Run: headless pygame with SDL's dummy video driver; simulated clock (each Clock.tick advances the game by its frame time, no real sleeping); random seed 0; keys injected as events and as key.get_pressed() state; mouse plan: one left click at the window centre at the start of phase 2, then a move to the lower-right quarter at the start of phase 3.
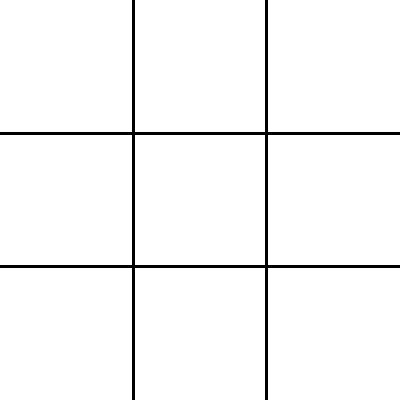
Frame 1 of 4 · flips 1–60 · no input
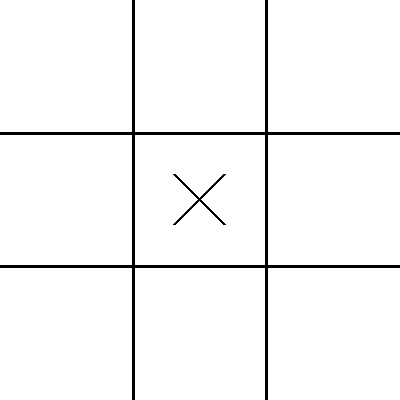
Frame 2 of 4 · flips 61–180 · clicked the window centre · tapped SPACE, RETURN · held RIGHT (→), D
Frame 3 of 4 · flips 181–300 · moved the mouse to the lower-right quarter · held DOWN (↓), S · screen unchanged from frame 2, image omitted
Frame 4 of 4 · flips 301–420 · held LEFT (←), A, UP (↑), W · screen unchanged from frame 3, image omitted

The pygame program that drew these frames:

import pygame
import sys

# Initialize Pygame
pygame.init()

# Set up the display
WIDTH = 400
HEIGHT = 400
LINE_COLOR = (0, 0, 0)
BG_COLOR = (255, 255, 255)

screen = pygame.display.set_mode((WIDTH, HEIGHT))
pygame.display.set_caption("Tic Tac Toe")

# Board setup
board = [['', '', ''],
         ['', '', ''],
         ['', '', '']]

# Player setup
current_player = 'X'
winner = None

# Font setup
FONT_SIZE = 80
font = pygame.font.Font(None, FONT_SIZE)

# Calculate cell size
CELL_SIZE = WIDTH // 3

# Game loop
running = True

def draw_board():
    screen.fill(BG_COLOR)

    # Draw vertical lines
    pygame.draw.line(screen, LINE_COLOR, (CELL_SIZE, 0), (CELL_SIZE, HEIGHT), 3)
    pygame.draw.line(screen, LINE_COLOR, (CELL_SIZE * 2, 0), (CELL_SIZE * 2, HEIGHT), 3)

    # Draw horizontal lines
    pygame.draw.line(screen, LINE_COLOR, (0, CELL_SIZE), (WIDTH, CELL_SIZE), 3)
    pygame.draw.line(screen, LINE_COLOR, (0, CELL_SIZE * 2), (WIDTH, CELL_SIZE * 2), 3)

    # Draw X's and O's
    for row in range(3):
        for col in range(3):
            cell = board[row][col]
            if cell == 'X':
                x = col * CELL_SIZE + CELL_SIZE // 2
                y = row * CELL_SIZE + CELL_SIZE // 2
                pygame.draw.line(screen, LINE_COLOR, (x - 25, y - 25), (x + 25, y + 25), 3)
                pygame.draw.line(screen, LINE_COLOR, (x - 25, y + 25), (x + 25, y - 25), 3)
            elif cell == 'O':
                x = col * CELL_SIZE + CELL_SIZE // 2
                y = row * CELL_SIZE + CELL_SIZE // 2
                pygame.draw.circle(screen, LINE_COLOR, (x, y), 25, 3)

def check_winner():
    global winner

    # Check rows
    for row in range(3):
        if board[row][0] == board[row][1] == board[row][2] != '':
            winner = board[row][0]
            return

    # Check columns
    for col in range(3):
        if board[0][col] == board[1][col] == board[2][col] != '':
            winner = board[0][col]
            return

    # Check diagonals
    if board[0][0] == board[1][1] == board[2][2] != '':
        winner = board[0][0]
        return

    if board[0][2] == board[1][1] == board[2][0] != '':
        winner = board[0][2]
        return

    # Check for tie
    if all(cell != '' for row in board for cell in row):
        winner = 'tie'
        return

def restart_game():
    global board, current_player, winner
    board = [['', '', ''],
             ['', '', ''],
             ['', '', '']]
    current_player = 'X'
    winner = None

# Game loop
while running:
    for event in pygame.event.get():
        if event.type == pygame.QUIT:
            running = False
            pygame.quit()
            sys.exit()

        if event.type == pygame.MOUSEBUTTONDOWN and winner is None:
            # Get the coordinates of the clicked cell
            mouse_x, mouse_y = pygame.mouse.get_pos()
            col = mouse_x // CELL_SIZE
            row = mouse_y // CELL_SIZE

            # Update the board if the cell is empty
            if board[row][col] == '':
                board[row][col] = current_player
                check_winner()

                # Switch players
                if current_player == 'X':
                    current_player = 'O'
                else:
                    current_player = 'X'

    draw_board()

    # Draw the winner or tie message
    if winner:
        if winner == 'tie':
            message = "It's a tie!"
        else:
            message = f"Player {winner} wins!"

        text = font.render(message, True, LINE_COLOR)
        text_rect = text.get_rect(center=(WIDTH // 2, HEIGHT // 2))
        pygame.draw.rect(screen, BG_COLOR, text_rect)
        screen.blit(text, text_rect)

        pygame.display.flip()
        pygame.time.wait(3000)  # Wait for 3 seconds before restarting the game
        restart_game()

    pygame.display.flip()

# Quit the game
pygame.quit()
